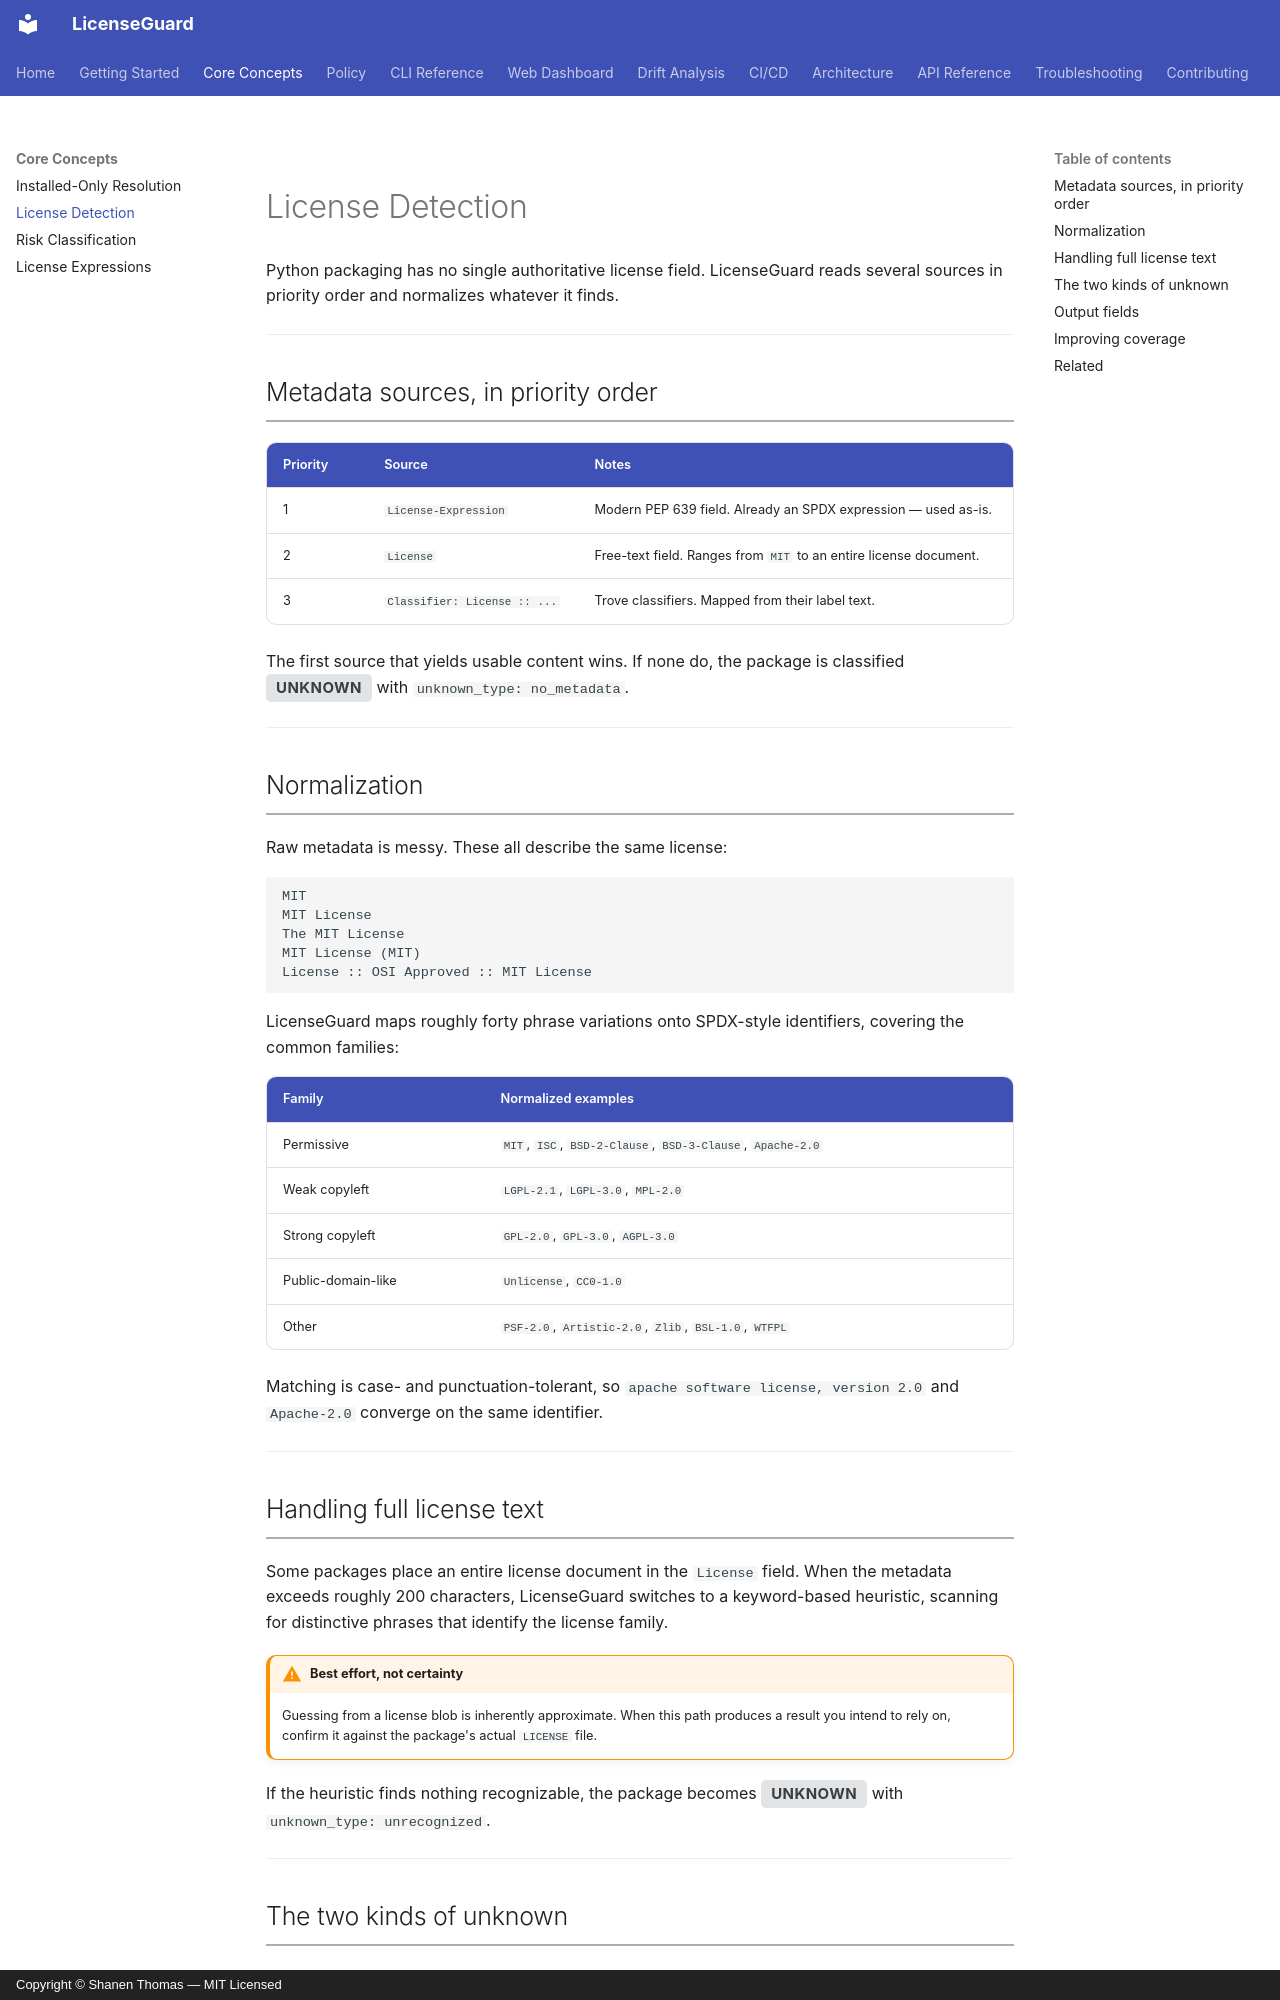

repository: shanen28/license-guard · page: core-concepts/license-detection/index.html · generator: mkdocs · copyright: Copyright © Shanen Thomas — MIT Licensed

# License Detection

Python packaging has no single authoritative license field. LicenseGuard reads several sources in priority order and normalizes whatever it finds.

---

## Metadata sources, in priority order

| Priority | Source | Notes |
|---|---|---|
| 1 | `License-Expression` | Modern PEP 639 field. Already an SPDX expression — used as-is. |
| 2 | `License` | Free-text field. Ranges from `MIT` to an entire license document. |
| 3 | `Classifier: License :: ...` | Trove classifiers. Mapped from their label text. |

The first source that yields usable content wins. If none do, the package is classified <span class="status-unknown">UNKNOWN</span> with `unknown_type: no_metadata`.

---

## Normalization

Raw metadata is messy. These all describe the same license:

```text
MIT
MIT License
The MIT License
MIT License (MIT)
License :: OSI Approved :: MIT License
```

LicenseGuard maps roughly forty phrase variations onto SPDX-style identifiers, covering the common families:

| Family | Normalized examples |
|---|---|
| Permissive | `MIT`, `ISC`, `BSD-2-Clause`, `BSD-3-Clause`, `Apache-2.0` |
| Weak copyleft | `LGPL-2.1`, `LGPL-3.0`, `MPL-2.0` |
| Strong copyleft | `GPL-2.0`, `GPL-3.0`, `AGPL-3.0` |
| Public-domain-like | `Unlicense`, `CC0-1.0` |
| Other | `PSF-2.0`, `Artistic-2.0`, `Zlib`, `BSL-1.0`, `WTFPL` |

Matching is case- and punctuation-tolerant, so `apache software license, version 2.0` and `Apache-2.0` converge on the same identifier.

---

## Handling full license text

Some packages place an entire license document in the `License` field. When the metadata exceeds roughly 200 characters, LicenseGuard switches to a keyword-based heuristic, scanning for distinctive phrases that identify the license family.

!!! warning "Best effort, not certainty"
    Guessing from a license blob is inherently approximate. When this path produces a result you intend to rely on, confirm it against the package's actual `LICENSE` file.

If the heuristic finds nothing recognizable, the package becomes <span class="status-unknown">UNKNOWN</span> with `unknown_type: unrecognized`.

---
